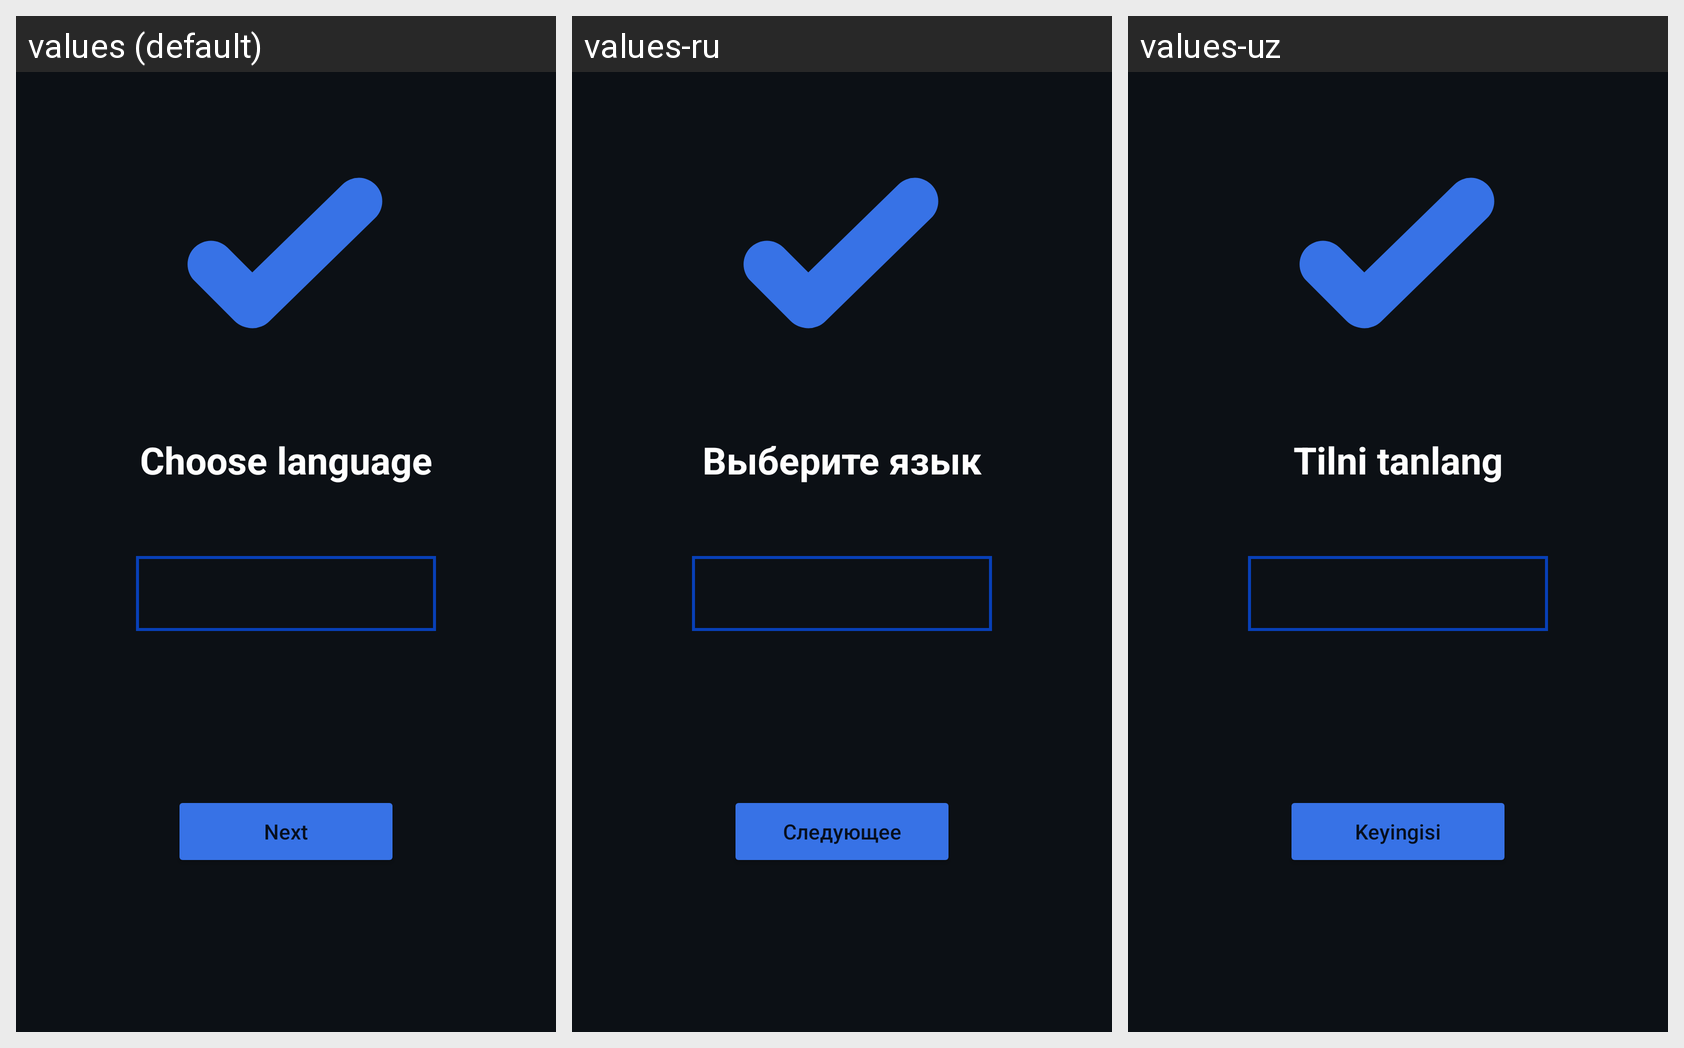

The Android screen below is rendered under several locales of the same app. Produce the string resources it draws, with the default and per-locale values.
Android screen res/layout/activity_language.xml rendered under 3 locales, left to right: values (default), values-ru, values-uz. Device: Nexus 5 (rendered at 1080×1920; each locale shown at half size, 540×960, under a caption strip naming it); theme Theme.Loyiha.
Strings drawn on this screen, with the default value and each locale's value (text and hints the layout hard-codes appear in the picture but are not listed):

choose_language
  values: Choose language
  values-ru: Выберите язык
  values-uz: Tilni tanlang

next
  values: Next
  values-ru: Следующее
  values-uz: Keyingisi
